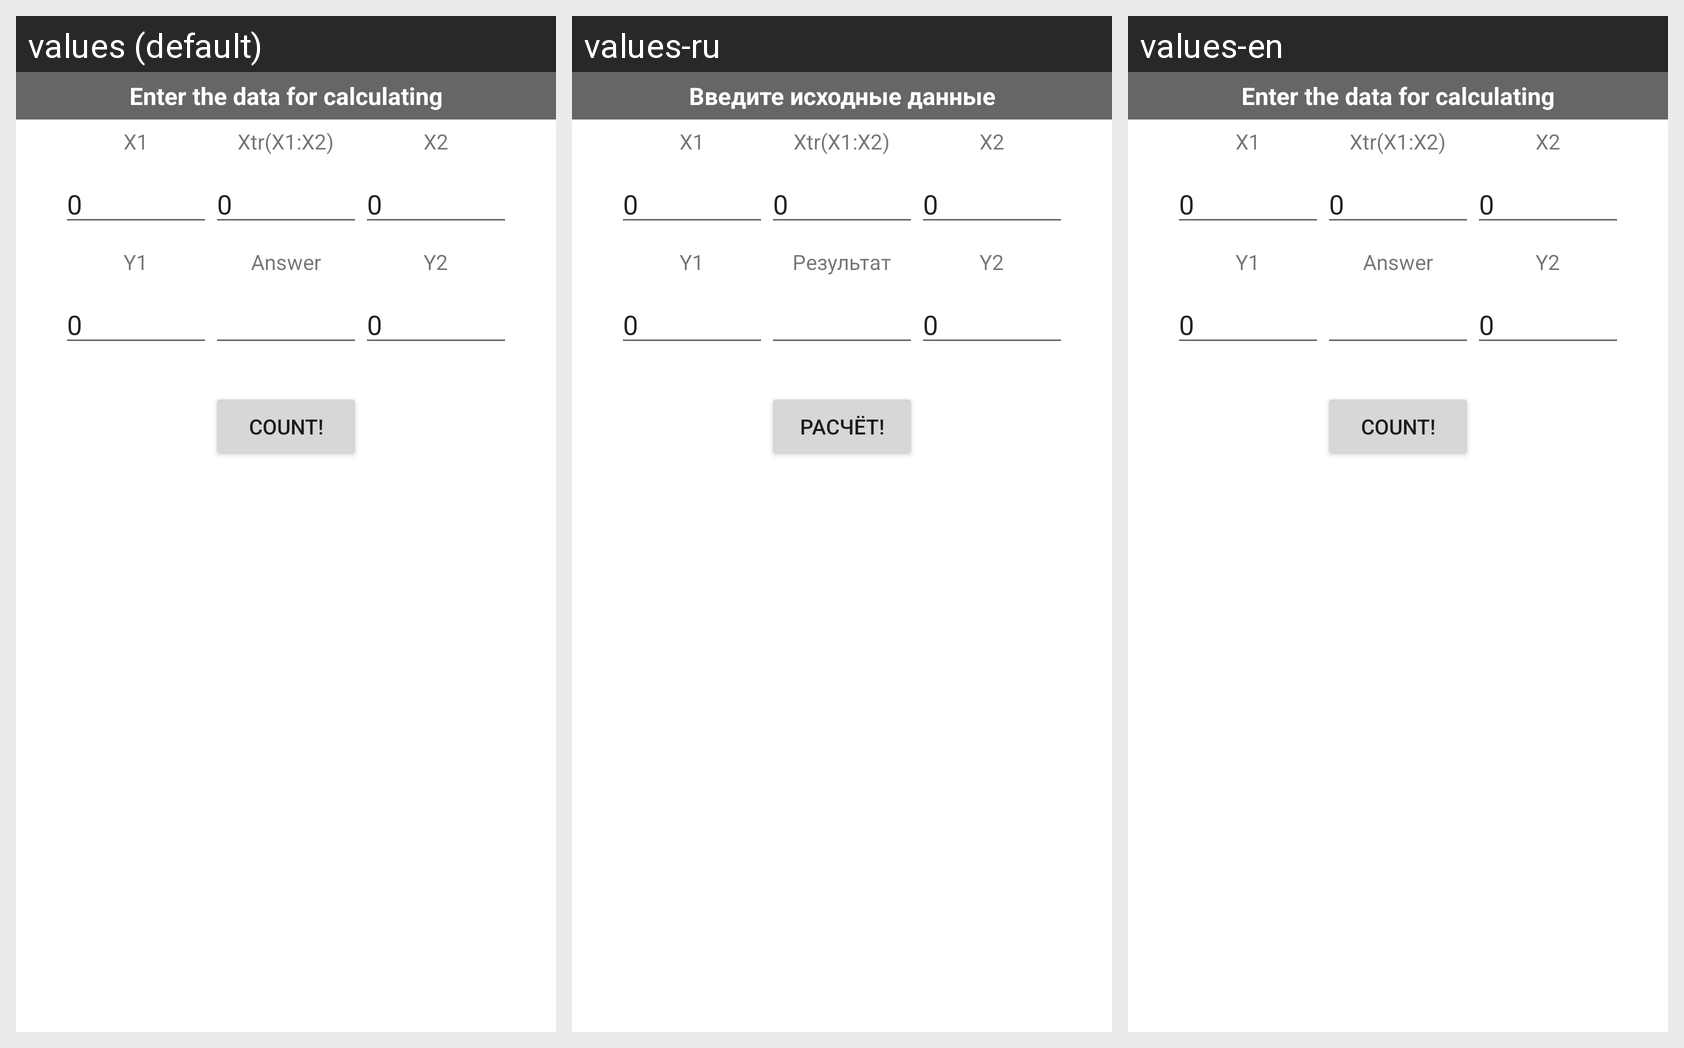

The Android screen above is rendered under several locales of the same app. Produce the string resources it draws, with the default and per-locale values.
Android screen res/layout/main.xml rendered under 3 locales, left to right: values (default), values-ru, values-en. Device: Nexus 5 (rendered at 1080×1920; each locale shown at half size, 540×960, under a caption strip naming it); theme Theme.MaterialComponents.DayNight.NoActionBar.
Strings drawn on this screen, with the default value and each locale's value (text and hints the layout hard-codes, and strings that could not be matched under every locale, appear in the picture but are not listed):

TitleText
  values: Enter the data for calculating
  values-ru: Введите исходные данные
  values-en: Enter the data for calculating

X1Text
  values: X1
  values-ru: X1
  values-en: X1

XtrText
  values: Xtr(X1:X2)
  values-ru: Xtr(X1:X2)
  values-en: Xtr(X1:X2)

X2Text
  values: X2
  values-ru: X2
  values-en: X2

Y1Text
  values: Y1
  values-ru: Y1
  values-en: Y1

YrtText
  values: Answer
  values-ru: Результат
  values-en: Answer

Y2Text
  values: Y2
  values-ru: Y2
  values-en: Y2

ButtonText
  values: Count!
  values-ru: Расчёт!
  values-en: Count!
